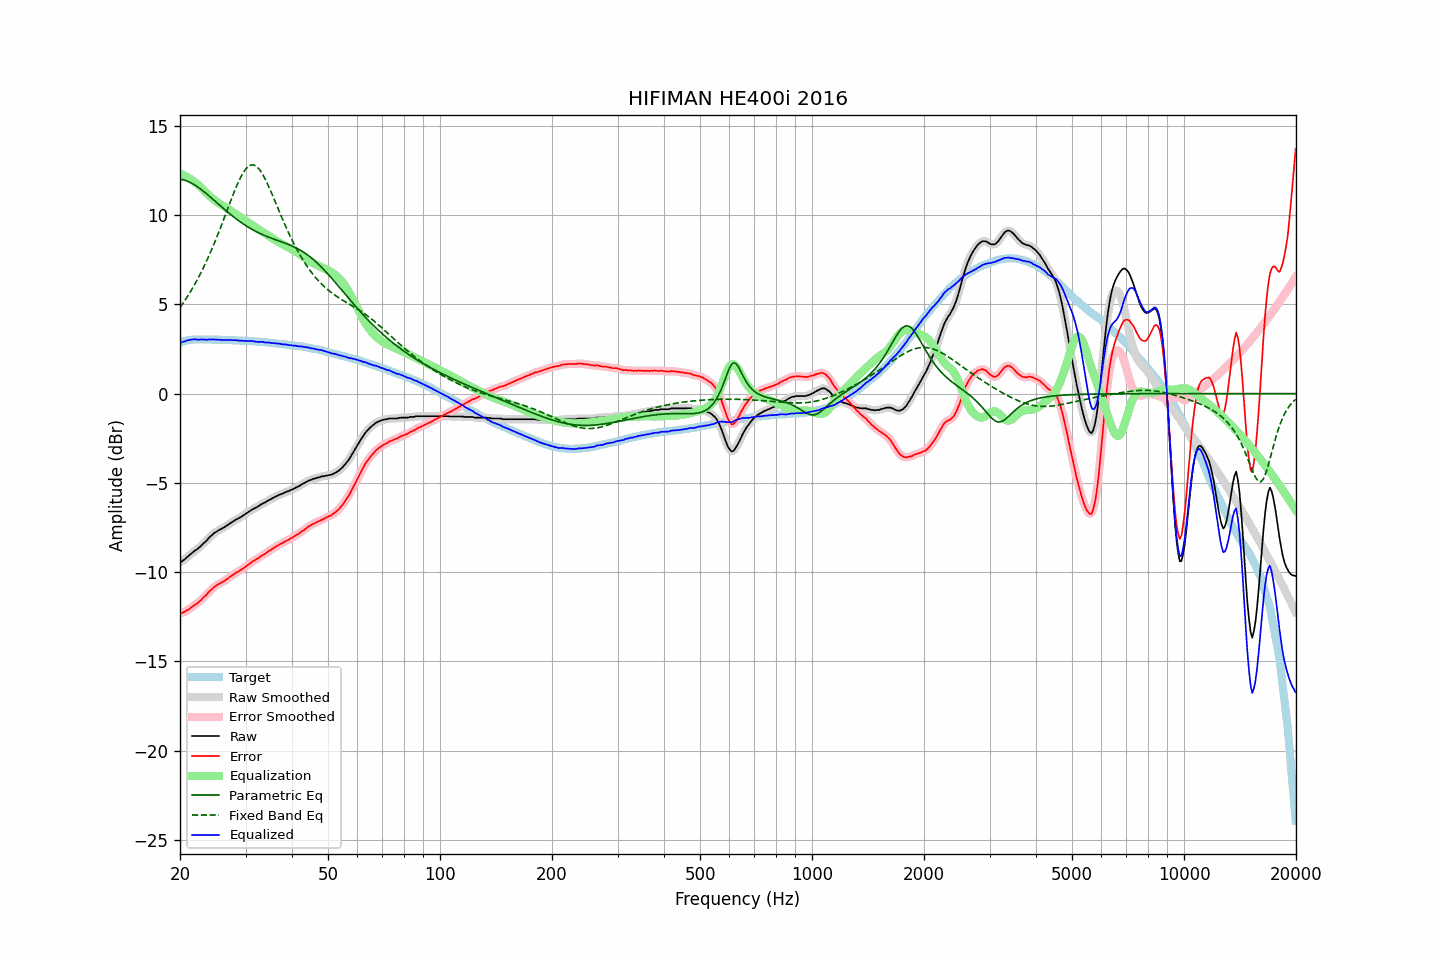

Values plotted in this chart, from the file beside it:
frequency, raw, error, smoothed, error_smoothed, equalization, parametric_eq, fixed_band_eq, equalized_raw, equalized_smoothed, target
20.00, -9.44, -12.29, -9.45, -12.30, 12.32, 12.00, 4.82, 2.88, 2.87, 2.85
20.20, -9.42, -12.30, -9.40, -12.28, 12.28, 11.99, 4.95, 2.87, 2.88, 2.88
20.40, -9.34, -12.25, -9.34, -12.25, 12.24, 11.97, 5.08, 2.91, 2.90, 2.91
20.61, -9.28, -12.21, -9.27, -12.21, 12.20, 11.95, 5.21, 2.92, 2.93, 2.93
20.81, -9.19, -12.15, -9.19, -12.16, 12.15, 11.92, 5.35, 2.96, 2.96, 2.97
21.02, -9.12, -12.11, -9.12, -12.10, 12.10, 11.88, 5.49, 2.98, 2.98, 2.99
21.23, -9.04, -12.04, -9.04, -12.04, 12.04, 11.84, 5.63, 3.01, 3.01, 3.00
21.44, -8.97, -11.98, -8.96, -11.98, 11.99, 11.80, 5.78, 3.02, 3.02, 3.01
21.66, -8.89, -11.91, -8.89, -11.91, 11.92, 11.75, 5.93, 3.04, 3.03, 3.02
21.87, -8.82, -11.84, -8.82, -11.85, 11.86, 11.69, 6.09, 3.04, 3.04, 3.02
22.09, -8.76, -11.79, -8.76, -11.79, 11.79, 11.63, 6.25, 3.03, 3.03, 3.03
22.31, -8.70, -11.73, -8.69, -11.73, 11.72, 11.57, 6.42, 3.02, 3.03, 3.03
22.54, -8.62, -11.65, -8.62, -11.65, 11.64, 11.51, 6.59, 3.02, 3.02, 3.03
22.76, -8.54, -11.57, -8.53, -11.56, 11.56, 11.44, 6.77, 3.03, 3.03, 3.03
22.99, -8.45, -11.47, -8.45, -11.48, 11.48, 11.37, 6.95, 3.03, 3.03, 3.02
23.22, -8.36, -11.38, -8.37, -11.39, 11.39, 11.30, 7.13, 3.03, 3.02, 3.02
23.45, -8.29, -11.31, -8.27, -11.30, 11.30, 11.23, 7.32, 3.01, 3.02, 3.02
23.69, -8.19, -11.21, -8.18, -11.21, 11.20, 11.15, 7.52, 3.01, 3.02, 3.02
23.92, -8.08, -11.10, -8.09, -11.11, 11.11, 11.08, 7.72, 3.04, 3.02, 3.02
24.16, -8.00, -11.02, -7.99, -11.02, 11.02, 11.00, 7.92, 3.03, 3.03, 3.02
24.40, -7.91, -10.94, -7.91, -10.93, 10.94, 10.92, 8.13, 3.03, 3.03, 3.02
24.65, -7.83, -10.84, -7.84, -10.86, 10.87, 10.84, 8.34, 3.04, 3.03, 3.01
24.89, -7.78, -10.79, -7.77, -10.79, 10.80, 10.76, 8.56, 3.02, 3.03, 3.01
25.14, -7.72, -10.73, -7.71, -10.73, 10.73, 10.68, 8.79, 3.02, 3.02, 3.01
25.39, -7.66, -10.67, -7.66, -10.67, 10.67, 10.60, 9.01, 3.02, 3.01, 3.01
25.65, -7.61, -10.62, -7.61, -10.62, 10.62, 10.53, 9.24, 3.01, 3.01, 3.01
25.91, -7.57, -10.57, -7.56, -10.57, 10.56, 10.45, 9.48, 3.00, 3.00, 3.00
26.16, -7.52, -10.52, -7.51, -10.52, 10.51, 10.37, 9.71, 3.00, 3.00, 3.00
26.43, -7.46, -10.46, -7.46, -10.46, 10.45, 10.29, 9.95, 3.00, 3.00, 3.00
26.69, -7.40, -10.40, -7.40, -10.40, 10.40, 10.21, 10.19, 3.00, 3.00, 3.00
26.96, -7.34, -10.34, -7.34, -10.34, 10.34, 10.14, 10.43, 3.00, 3.00, 3.00
27.23, -7.28, -10.27, -7.28, -10.27, 10.28, 10.06, 10.67, 3.00, 3.00, 2.99
27.50, -7.22, -10.21, -7.22, -10.21, 10.21, 9.99, 10.90, 3.00, 2.99, 2.99
27.77, -7.17, -10.15, -7.16, -10.15, 10.15, 9.92, 11.13, 2.99, 2.99, 2.98
28.05, -7.11, -10.09, -7.11, -10.09, 10.10, 9.85, 11.36, 2.99, 2.99, 2.98
28.33, -7.05, -10.02, -7.05, -10.03, 10.04, 9.78, 11.58, 2.99, 2.98, 2.97
28.62, -7.01, -9.98, -7.00, -9.98, 9.98, 9.71, 11.79, 2.97, 2.98, 2.97
28.90, -6.96, -9.93, -6.96, -9.93, 9.92, 9.65, 11.98, 2.97, 2.97, 2.97
29.19, -6.91, -9.87, -6.90, -9.87, 9.86, 9.58, 12.16, 2.96, 2.96, 2.96
29.48, -6.85, -9.81, -6.85, -9.81, 9.80, 9.52, 12.32, 2.96, 2.96, 2.96
29.78, -6.79, -9.74, -6.79, -9.74, 9.74, 9.46, 12.47, 2.95, 2.95, 2.95
30.08, -6.73, -9.68, -6.73, -9.68, 9.68, 9.40, 12.59, 2.95, 2.95, 2.95
30.38, -6.67, -9.61, -6.67, -9.61, 9.61, 9.35, 12.68, 2.95, 2.95, 2.94
30.68, -6.61, -9.55, -6.61, -9.55, 9.55, 9.29, 12.75, 2.94, 2.94, 2.94
30.99, -6.55, -9.48, -6.55, -9.48, 9.49, 9.24, 12.80, 2.94, 2.94, 2.93
31.30, -6.49, -9.41, -6.49, -9.42, 9.43, 9.19, 12.81, 2.94, 2.93, 2.92
31.61, -6.44, -9.36, -6.44, -9.36, 9.36, 9.14, 12.80, 2.93, 2.92, 2.92
31.93, -6.40, -9.31, -6.39, -9.31, 9.31, 9.09, 12.75, 2.91, 2.91, 2.91
32.24, -6.35, -9.25, -6.35, -9.26, 9.25, 9.05, 12.69, 2.90, 2.90, 2.90
32.57, -6.30, -9.20, -6.29, -9.19, 9.19, 9.00, 12.59, 2.89, 2.90, 2.90
32.89, -6.24, -9.13, -6.24, -9.13, 9.13, 8.96, 12.48, 2.90, 2.90, 2.89
33.22, -6.18, -9.06, -6.18, -9.07, 9.08, 8.92, 12.34, 2.90, 2.89, 2.88
33.55, -6.14, -9.02, -6.14, -9.02, 9.02, 8.88, 12.18, 2.88, 2.88, 2.88
33.89, -6.10, -8.97, -6.09, -8.96, 8.96, 8.84, 12.01, 2.86, 2.87, 2.87
34.23, -6.04, -8.90, -6.04, -8.90, 8.90, 8.80, 11.83, 2.86, 2.86, 2.86
34.57, -5.98, -8.83, -5.98, -8.84, 8.84, 8.77, 11.64, 2.86, 2.85, 2.85
34.92, -5.94, -8.78, -5.93, -8.78, 8.78, 8.73, 11.43, 2.84, 2.85, 2.84
35.27, -5.89, -8.72, -5.88, -8.72, 8.72, 8.70, 11.22, 2.83, 2.84, 2.83
35.62, -5.84, -8.66, -5.84, -8.66, 8.66, 8.67, 11.01, 2.83, 2.83, 2.82
35.97, -5.79, -8.60, -5.79, -8.60, 8.61, 8.63, 10.80, 2.82, 2.82, 2.81
... 635 more rows
